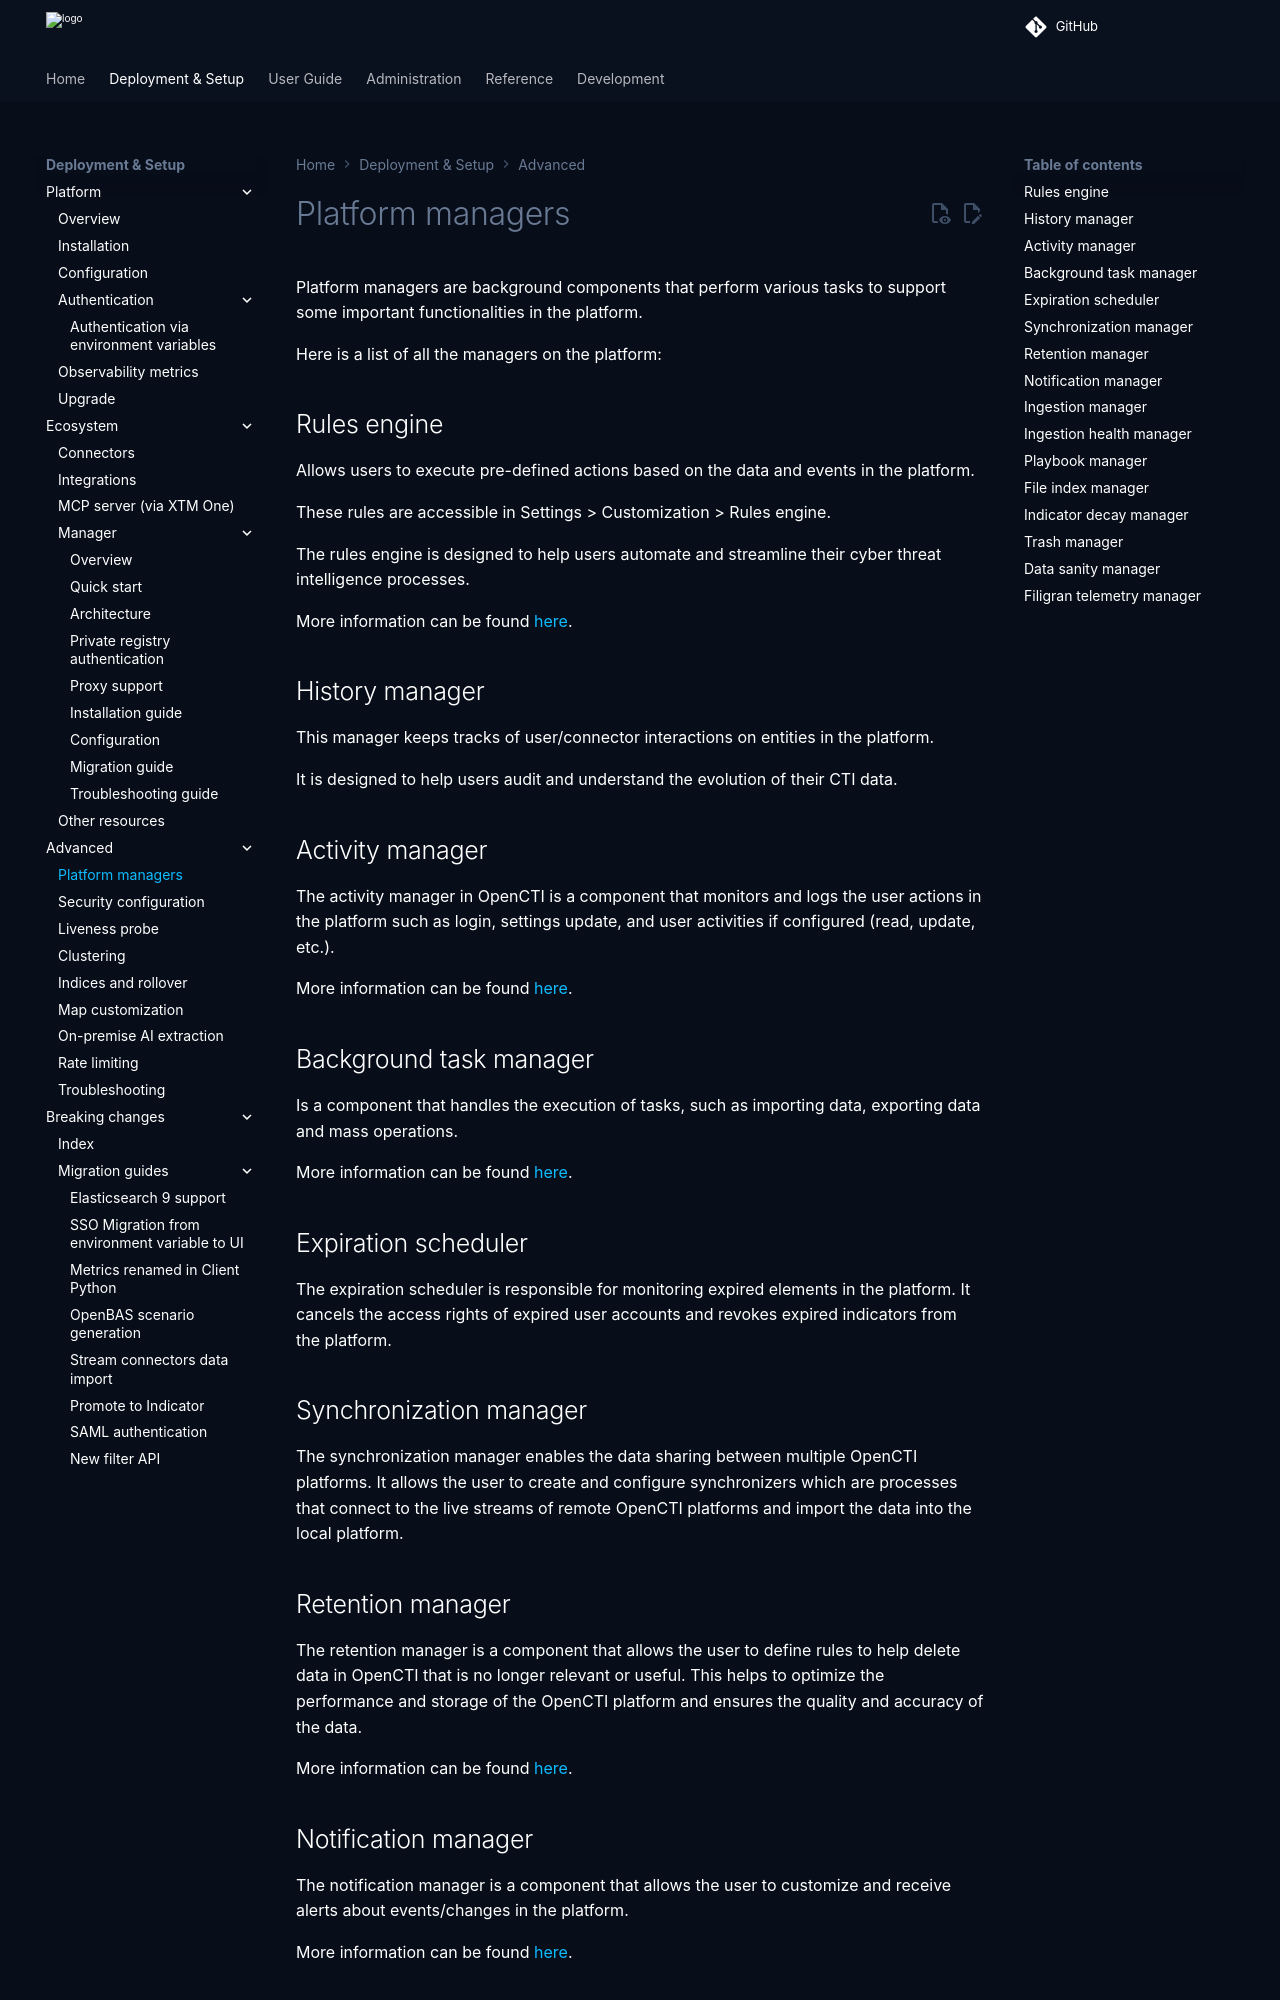

repository: OpenCTI-Platform/opencti · page: 7.261119.0/deployment/advanced/managers/index.html · generator: mkdocs

# Platform managers

Platform managers are background components that perform various tasks to support some important functionalities in the platform.

Here is a list of all the managers on the platform:

## Rules engine

Allows users to execute pre-defined actions based on the data and events in the platform.

These rules are accessible in Settings > Customization > Rules engine.

The rules engine is designed to help users automate and streamline their cyber threat intelligence processes.

More information can be found [here](../../administration/reasoning.md).

## History manager

This manager keeps tracks of user/connector interactions on entities in the platform.

It is designed to help users audit and understand the evolution of their CTI data.

## Activity manager

The activity manager in OpenCTI is a component that monitors and logs the user actions in the platform such as login, settings update, and user activities if configured (read, update, etc.).

More information can be found [here](../../administration/audit/overview.md).

## Background task manager

Is a component that handles the execution of tasks, such as importing data, exporting data and mass operations.

More information can be found [here](../../usage/background-tasks.md).

## Expiration scheduler

The expiration scheduler is responsible for monitoring expired elements in the platform.
It cancels the access rights of expired user accounts and revokes expired indicators from the platform.

## Synchronization manager

The synchronization manager enables the data sharing between multiple OpenCTI platforms. 
It allows the user to create and configure synchronizers which are processes that connect to the live streams of remote OpenCTI platforms and import the data into the local platform. 

## Retention manager

The retention manager is a component that allows the user to define rules to help delete data in OpenCTI that is no longer relevant or useful. This helps to optimize the performance and storage of the OpenCTI platform and ensures the quality and accuracy of the data.

More information can be found [here](../../administration/retentions.md).

## Notification manager

The notification manager is a component that allows the user to customize and receive alerts about events/changes in the platform.

More information can be found [here](../../usage/notifications.md).
